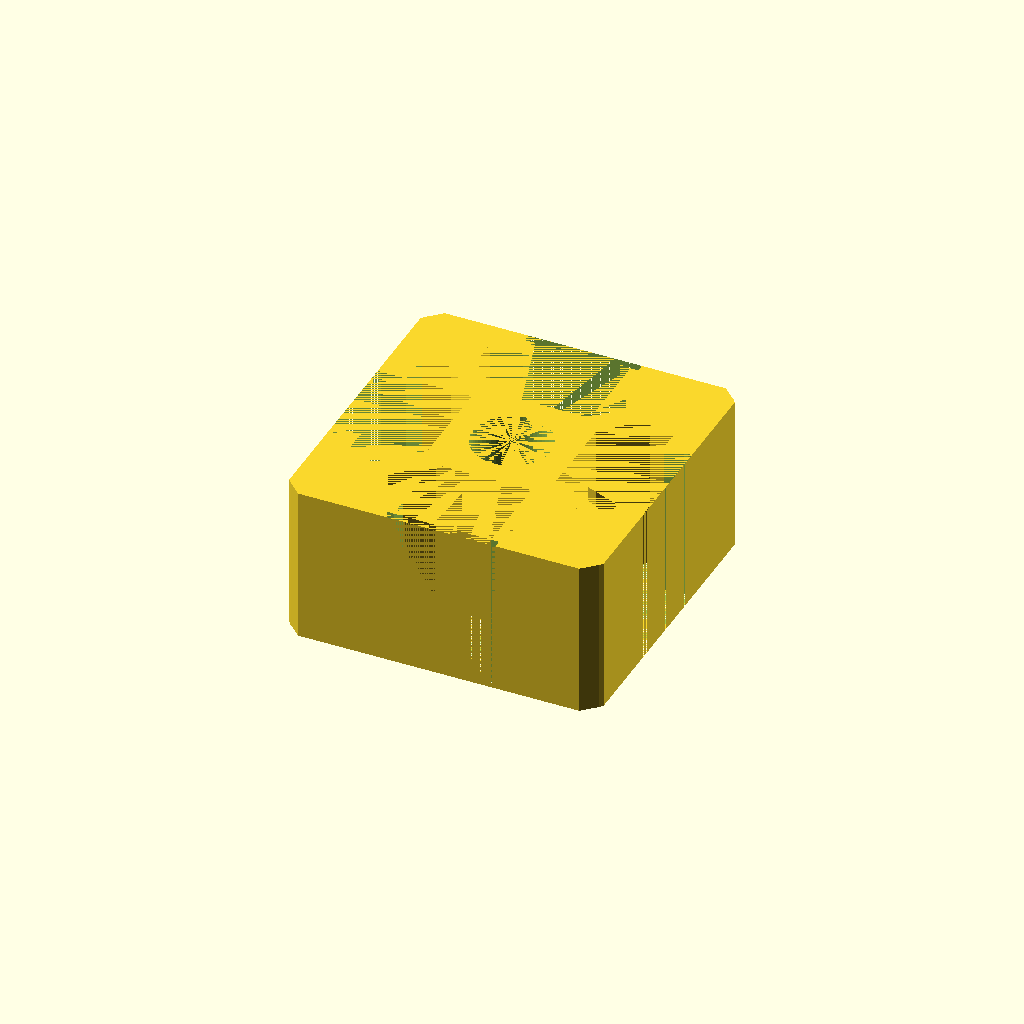
Cell 1 — every parameter at its default value.
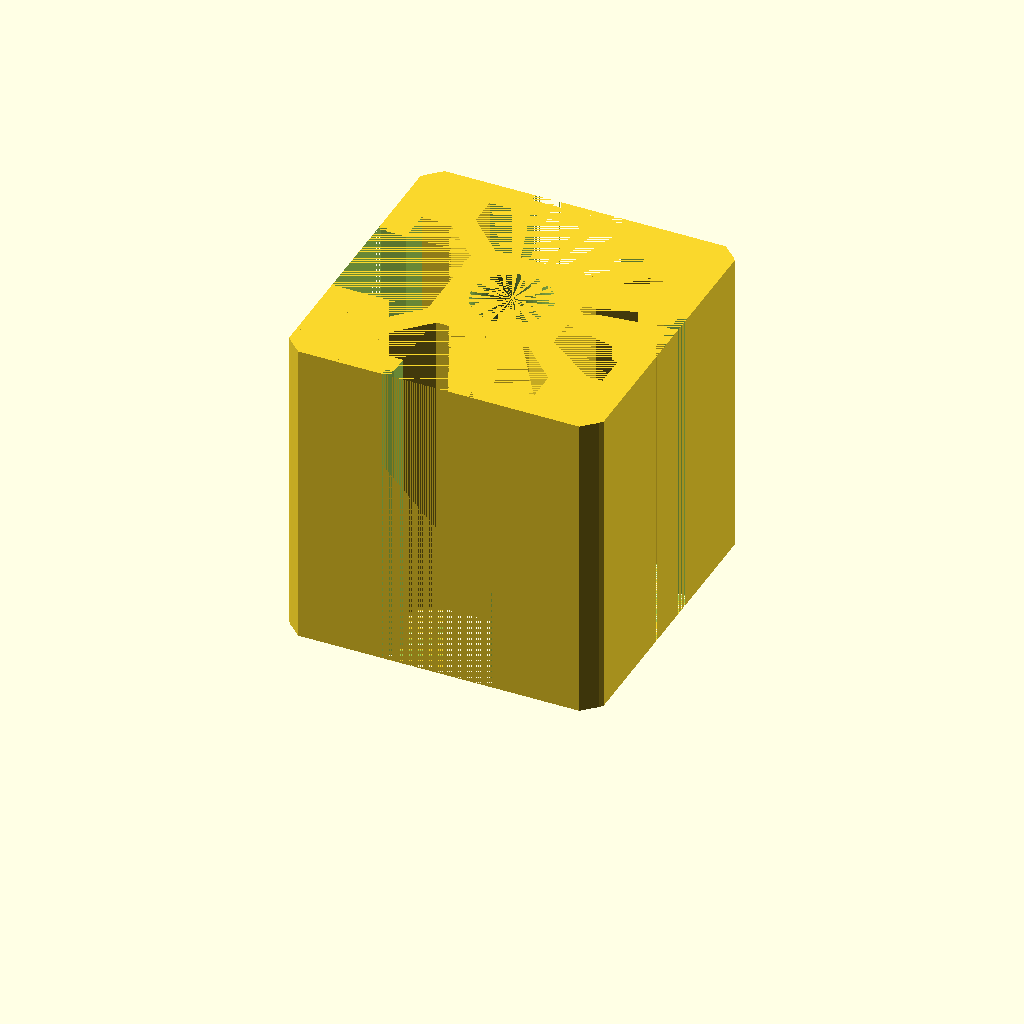
Cell 2: bar_height = 20 (everything else at default).
One fixed orthographic camera (rotation 55°, 0°, 25°; colour scheme Cornfield) for every cell.
Source of the model, inputs/thingiverse/thing-1407740/files/2020bar.scad:
/* Global */

//Extrusion height
bar_height= 10;

print_part();

module print_part(){
    
    translate([0,0,bar_height/2])
    intersection(){
        cylinder(d=26.87,h=bar_height,center=true, $fn=50);
        difference(){
            union(){
                difference(){
                cube([20,20,bar_height],center=true);
                    union()    
                    {
                        cube([16.4,16.4,bar_height],center=true);
                        cube([6.2,20,bar_height],center=true);
                        cube([20,6.2,bar_height],center=true);
                        
                        translate([0,9.75,0])
                        cube([7.2,0.5,bar_height],center=true);
                        translate([9.75,0,0])
                        cube([0.5,7.2,bar_height],center=true);
                        translate([0,-9.75,0])
                        cube([7.2,0.5,bar_height],center=true);
                        translate([-9.75,0,0])
                        cube([0.5,7.2,bar_height],center=true);
                    }
                        
                }
                rotate([0,0,45]){
                    cube([1.5,26,bar_height],center=true);
                    cube([26,1.5,bar_height],center=true);
                }
                translate([7.5,7.5,0])cube([4.5,4.5,bar_height],center=true);
                translate([-7.5,-7.5,0])cube([4.5,4.5,bar_height],center=true);
                translate([-7.5,7.5,0])cube([4.5,4.5,bar_height],center=true);
                translate([7.5,-7.5,0])cube([4.5,4.5,bar_height],center=true);
                cube([8,8,bar_height],center=true);
            }
            cylinder(r=2.5,h=bar_height,center=true, $fn=50);
        }
}
}
Parameter table extracted from the source (name, type, default, range or options):
bar_height: number, default 10
